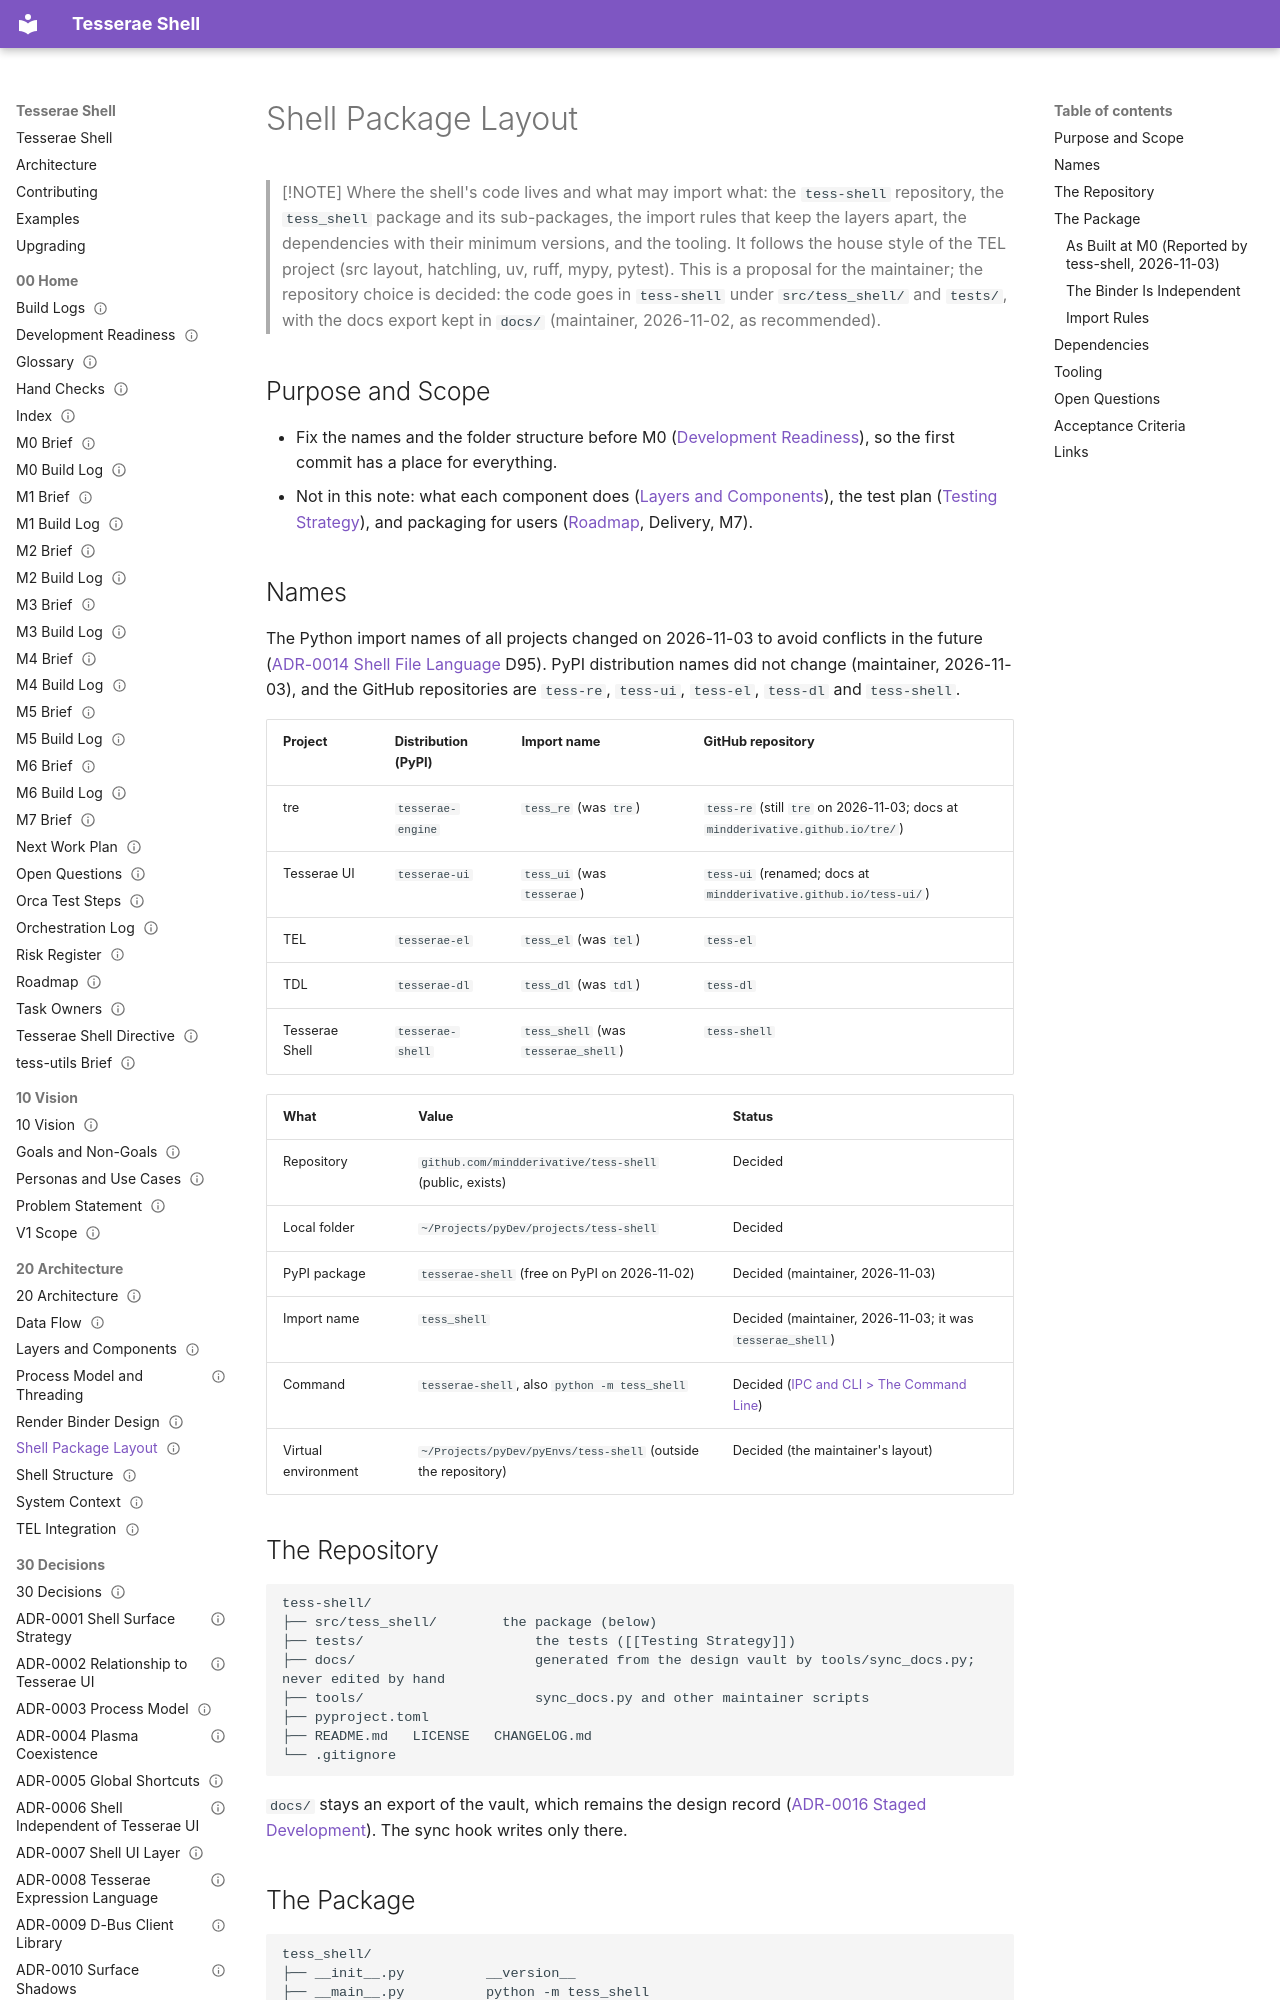

repository: mindderivative/tess-shell · page: 20 Architecture/Shell Package Layout/index.html · generator: mkdocs

---
title: Shell Package Layout
aliases: [Package Layout, Repository Layout, Dependencies]
type: architecture
status: review
owner: phil
created: 2026-11-02
updated: 2026-11-10
tags: [architecture, delivery]
---

# Shell Package Layout

> [!NOTE]
> Where the shell's code lives and what may import what: the `tess-shell` repository, the `tess_shell` package and its sub-packages, the import rules that keep the layers apart, the dependencies with their minimum versions, and the tooling. It follows the house style of the TEL project (src layout, hatchling, uv, ruff, mypy, pytest). This is a proposal for the maintainer; the repository choice is decided: the code goes in `tess-shell` under `src/tess_shell/` and `tests/`, with the docs export kept in `docs/` (maintainer, 2026-11-02, as recommended).

## Purpose and Scope

- Fix the names and the folder structure before M0 ([Development Readiness](../00%20Home/Development%20Readiness.md)), so the first commit has a place for everything.
- Not in this note: what each component does ([Layers and Components](Layers%20and%20Components.md)), the test plan ([Testing Strategy](../60%20Quality/Testing%20Strategy.md)), and packaging for users ([Roadmap](../00%20Home/Roadmap.md), Delivery, M7).

## Names

The Python import names of all projects changed on 2026-11-03 to avoid conflicts in the future ([ADR-0014 Shell File Language](../30%20Decisions/ADR-0014%20Shell%20File%20Language.md) D95). PyPI distribution names did not change (maintainer, 2026-11-03), and the GitHub repositories are `tess-re`, `tess-ui`, `tess-el`, `tess-dl` and `tess-shell`.

| Project | Distribution (PyPI) | Import name | GitHub repository |
|---|---|---|---|
| tre | `tesserae-engine` | `tess_re` (was `tre`) | `tess-re` (still `tre` on 2026-11-03; docs at `mindderivative.github.io/tre/`) |
| Tesserae UI | `tesserae-ui` | `tess_ui` (was `tesserae`) | `tess-ui` (renamed; docs at `mindderivative.github.io/tess-ui/`) |
| TEL | `tesserae-el` | `tess_el` (was `tel`) | `tess-el` |
| TDL | `tesserae-dl` | `tess_dl` (was `tdl`) | `tess-dl` |
| Tesserae Shell | `tesserae-shell` | `tess_shell` (was `tesserae_shell`) | `tess-shell` |

| What | Value | Status |
|---|---|---|
| Repository | `github.com/mindderivative/tess-shell` (public, exists) | Decided |
| Local folder | `~/Projects/pyDev/projects/tess-shell` | Decided |
| PyPI package | `tesserae-shell` (free on PyPI on 2026-11-02) | Decided (maintainer, 2026-11-03) |
| Import name | `tess_shell` | Decided (maintainer, 2026-11-03; it was `tesserae_shell`) |
| Command | `tesserae-shell`, also `python -m tess_shell` | Decided ([IPC and CLI > The Command Line](../40%20Specifications/Runtime/IPC%20and%20CLI.md#the-command-line)) |
| Virtual environment | `~/Projects/pyDev/pyEnvs/tess-shell` (outside the repository) | Decided (the maintainer's layout) |

## The Repository

```
tess-shell/
├── src/tess_shell/        the package (below)
├── tests/                     the tests ([[Testing Strategy]])
├── docs/                      generated from the design vault by tools/sync_docs.py; never edited by hand
├── tools/                     sync_docs.py and other maintainer scripts
├── pyproject.toml
├── README.md   LICENSE   CHANGELOG.md
└── .gitignore
```

`docs/` stays an export of the vault, which remains the design record ([ADR-0016 Staged Development](../30%20Decisions/ADR-0016%20Staged%20Development.md)). The sync hook writes only there.
